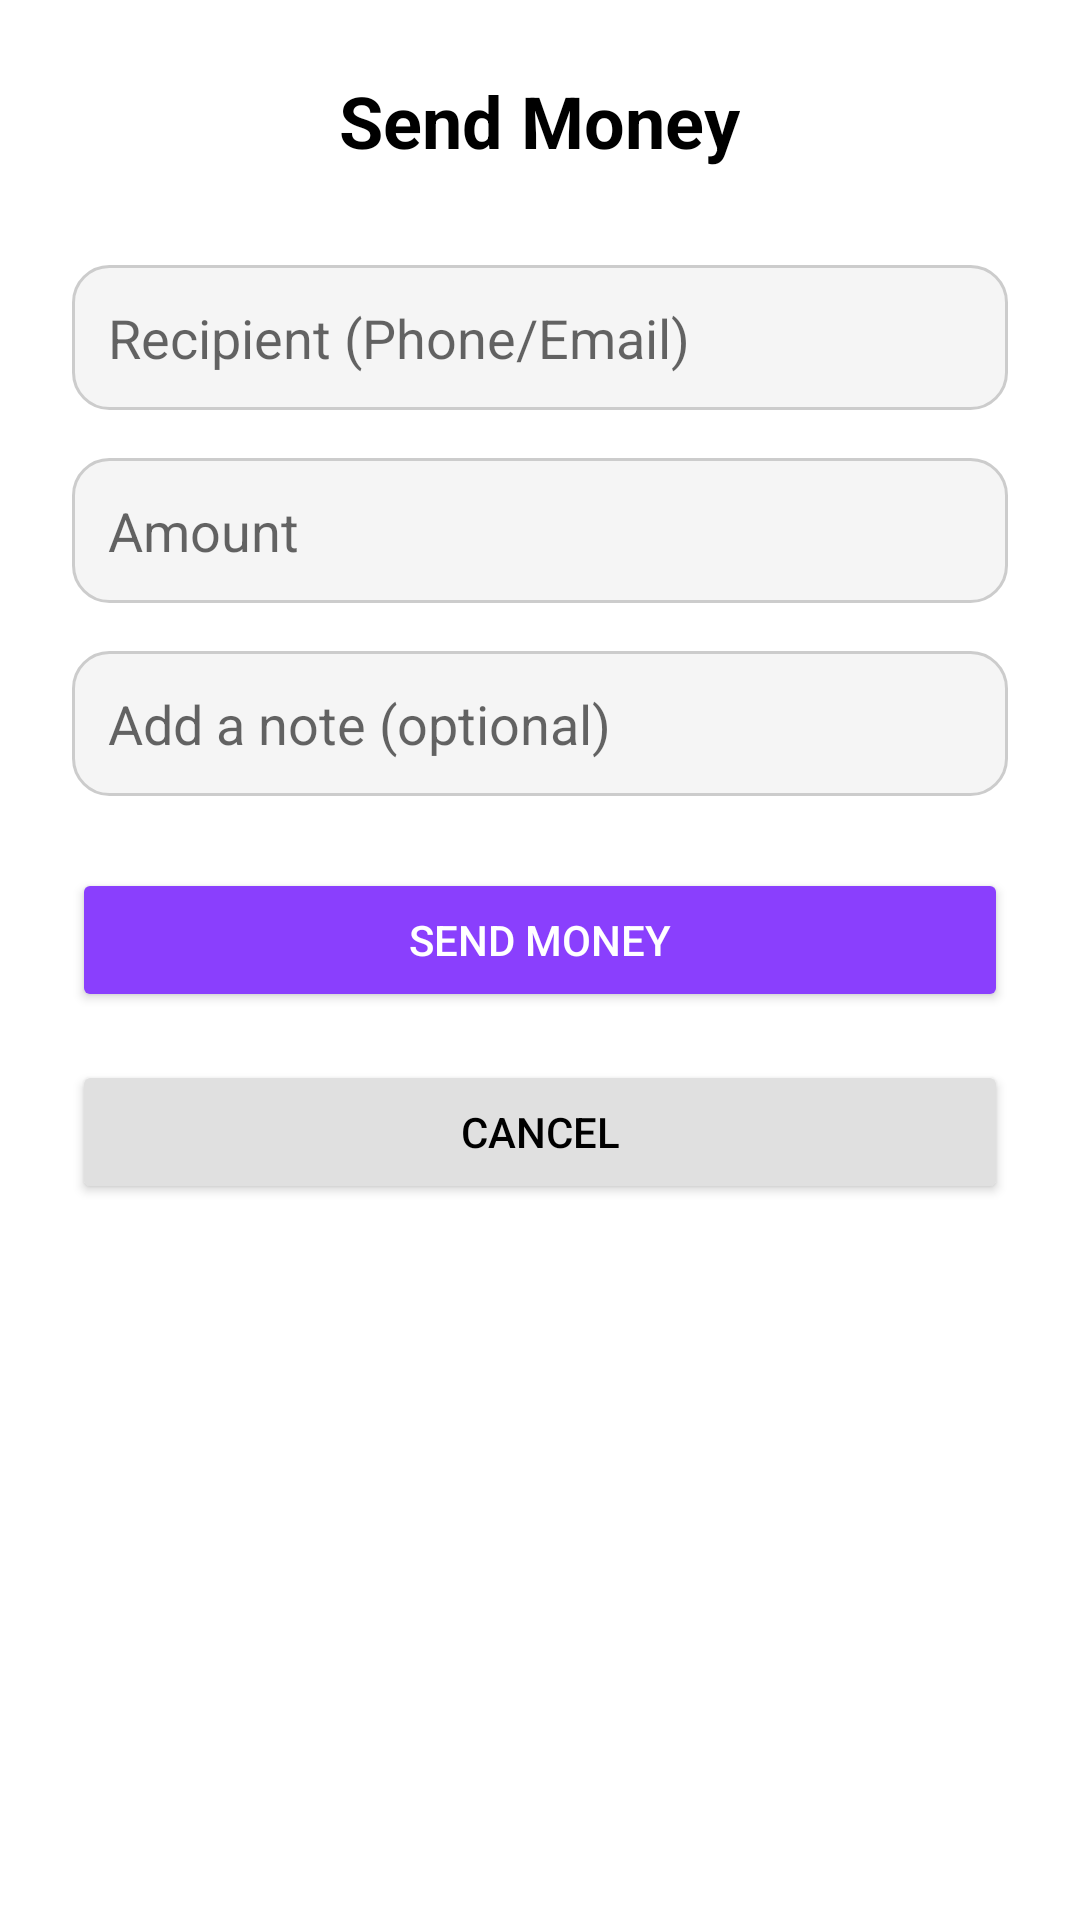

Here is an Android app screen rendered from its layout file. Give the layout XML and the strings, colors and styles it references.
<!-- AndroidManifest.xml: application theme Theme.VaultPay -->
<!-- res/layout/activity_send_money.xml -->
<?xml version="1.0" encoding="utf-8"?>
<ScrollView xmlns:android="http://schemas.android.com/apk/res/android"
    android:layout_width="match_parent"
    android:layout_height="match_parent"
    android:background="#FFFFFF">

    <LinearLayout
        android:layout_width="match_parent"
        android:layout_height="wrap_content"
        android:orientation="vertical"
        android:padding="24dp"
        android:gravity="center_horizontal">

        
        <TextView
            android:layout_width="wrap_content"
            android:layout_height="wrap_content"
            android:text="Send Money"
            android:textSize="24sp"
            android:textStyle="bold"
            android:layout_marginBottom="32dp"
            android:textColor="#000000" />

        
        <EditText
            android:id="@+id/editTextRecipient"
            android:layout_width="match_parent"
            android:layout_height="wrap_content"
            android:hint="Recipient (Phone/Email)"
            android:inputType="textEmailAddress"
            android:background="@drawable/edit_text_background"
            android:padding="12dp"
            android:layout_marginBottom="16dp" />

        
        <EditText
            android:id="@+id/editTextAmount"
            android:layout_width="match_parent"
            android:layout_height="wrap_content"
            android:hint="Amount"
            android:inputType="numberDecimal"
            android:background="@drawable/edit_text_background"
            android:padding="12dp"
            android:layout_marginBottom="16dp" />

        
        <EditText
            android:id="@+id/editTextNote"
            android:layout_width="match_parent"
            android:layout_height="wrap_content"
            android:hint="Add a note (optional)"
            android:inputType="text"
            android:background="@drawable/edit_text_background"
            android:padding="12dp"
            android:layout_marginBottom="24dp" />

        
        <Button
            android:id="@+id/btnSendMoney"
            android:layout_width="match_parent"
            android:layout_height="wrap_content"
            android:text="Send Money"
            android:textColor="#FFFFFF"
            android:backgroundTint="#8A3FFD"
            android:layout_marginBottom="16dp" />

        
        <Button
            android:id="@+id/btnCancel"
            android:layout_width="match_parent"
            android:layout_height="wrap_content"
            android:text="Cancel"
            android:backgroundTint="#E0E0E0"
            android:textColor="#000000" />
    </LinearLayout>
</ScrollView>
<!-- resources referenced by this layout -->
<resources>
  <!-- drawable edit_text_background (drawable) -->
  <?xml version="1.0" encoding="utf-8"?>
  <shape xmlns:android="http://schemas.android.com/apk/res/android">
      
      <solid android:color="#F5F5F5" />
  
      
      <stroke
          android:width="1dp"
          android:color="#CCCCCC" />
  
      
      <corners android:radius="12dp" />
  
      
      <padding
          android:left="12dp"
          android:top="12dp"
          android:right="12dp"
          android:bottom="12dp" />
  </shape>
  <style name="Theme.VaultPay" parent="android:Theme.Material.Light.NoActionBar" />
</resources>
